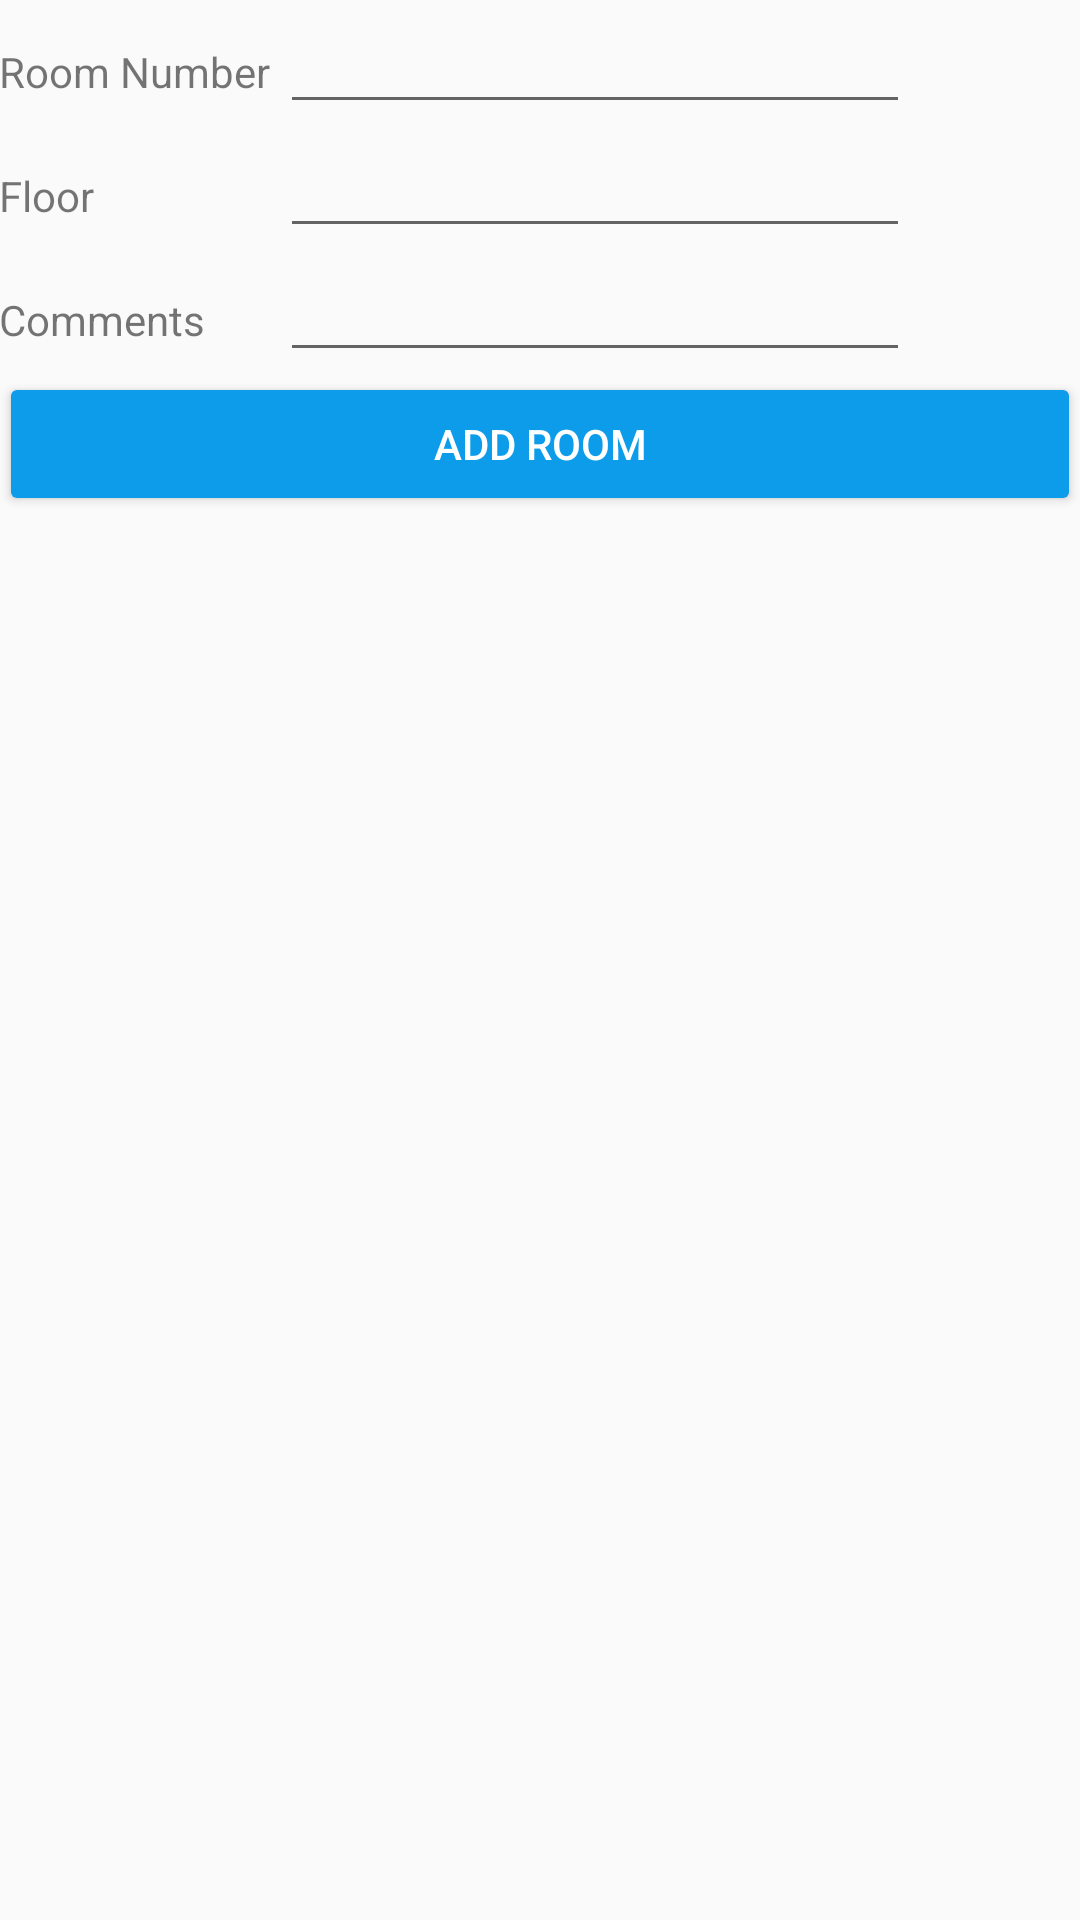

Android layout source for this screen:
<!-- AndroidManifest.xml: activity theme AppTheme.NoActionBar -->
<!-- res/layout/activity_add_room.xml -->
<?xml version="1.0" encoding="utf-8"?>
<RelativeLayout xmlns:android="http://schemas.android.com/apk/res/android"
    xmlns:tools="http://schemas.android.com/tools" android:layout_width="match_parent"
    android:layout_height="match_parent" android:paddingLeft="@dimen/activity_horizontal_margin"
    android:paddingRight="@dimen/activity_horizontal_margin"
    android:paddingTop="@dimen/activity_vertical_margin"
    android:paddingBottom="@dimen/activity_vertical_margin"
    tools:context="net.rahmony.booking.AddRoomActivity">

    <TableLayout
        android:layout_width="match_parent"
        android:layout_height="match_parent"
        android:layout_alignParentTop="true">

        <TableRow
            android:layout_width="match_parent"
            android:layout_height="match_parent" >

            <TextView
                android:layout_width="wrap_content"
                android:layout_height="wrap_content"
                android:text="Room Number "
                android:id="@+id/tv_room_number" />

            <EditText
                android:layout_width="wrap_content"
                android:layout_height="wrap_content"
                android:inputType="number"
                android:ems="10"
                android:id="@+id/ed_roomNumber" />
        </TableRow>

        <TableRow
            android:layout_width="match_parent"
            android:layout_height="match_parent" >

            <TextView
                android:layout_width="wrap_content"
                android:layout_height="wrap_content"
                android:text="Floor"
                android:id="@+id/tv_floor" />

            <EditText
                android:layout_width="wrap_content"
                android:layout_height="wrap_content"
                android:inputType="number"
                android:ems="10"
                android:id="@+id/ed_floor" />

        </TableRow>

        <TableRow
            android:layout_width="match_parent"
            android:layout_height="match_parent">

            <TextView
                android:layout_width="wrap_content"
                android:layout_height="wrap_content"
                android:text="Comments"
                android:id="@+id/tv_comment" />

            <EditText
                android:layout_width="wrap_content"
                android:layout_height="wrap_content"
                android:inputType="text"
                android:ems="10"
                android:id="@+id/ed_comment" />

        </TableRow>

        <RelativeLayout
            android:layout_width="match_parent"
            android:layout_height="match_parent">

            <TableRow
                android:layout_width="wrap_content"
                android:layout_height="wrap_content"
                android:id="@+id/tableRow">

            </TableRow>

            <Button
                android:layout_width="wrap_content"
                android:layout_height="wrap_content"
                android:text="Add Room"
                android:id="@+id/bt_addRoom"
                android:backgroundTint="@color/blue"
                android:textColor="@color/white"
                android:layout_alignParentTop="true"
                android:layout_toRightOf="@+id/tableRow"
                android:layout_alignParentRight="true"
                android:layout_alignParentEnd="true" />
        </RelativeLayout>

    </TableLayout>

</RelativeLayout>
<!-- resources referenced by this layout -->
<resources>
  <color name="blue">#FF0C9CEA</color>
  <color name="white">#FFFFFF</color>
  <style name="AppTheme.NoActionBar">
          <item name="windowActionBar">false</item>
          <item name="windowNoTitle">true</item>
  
      </style>
</resources>
